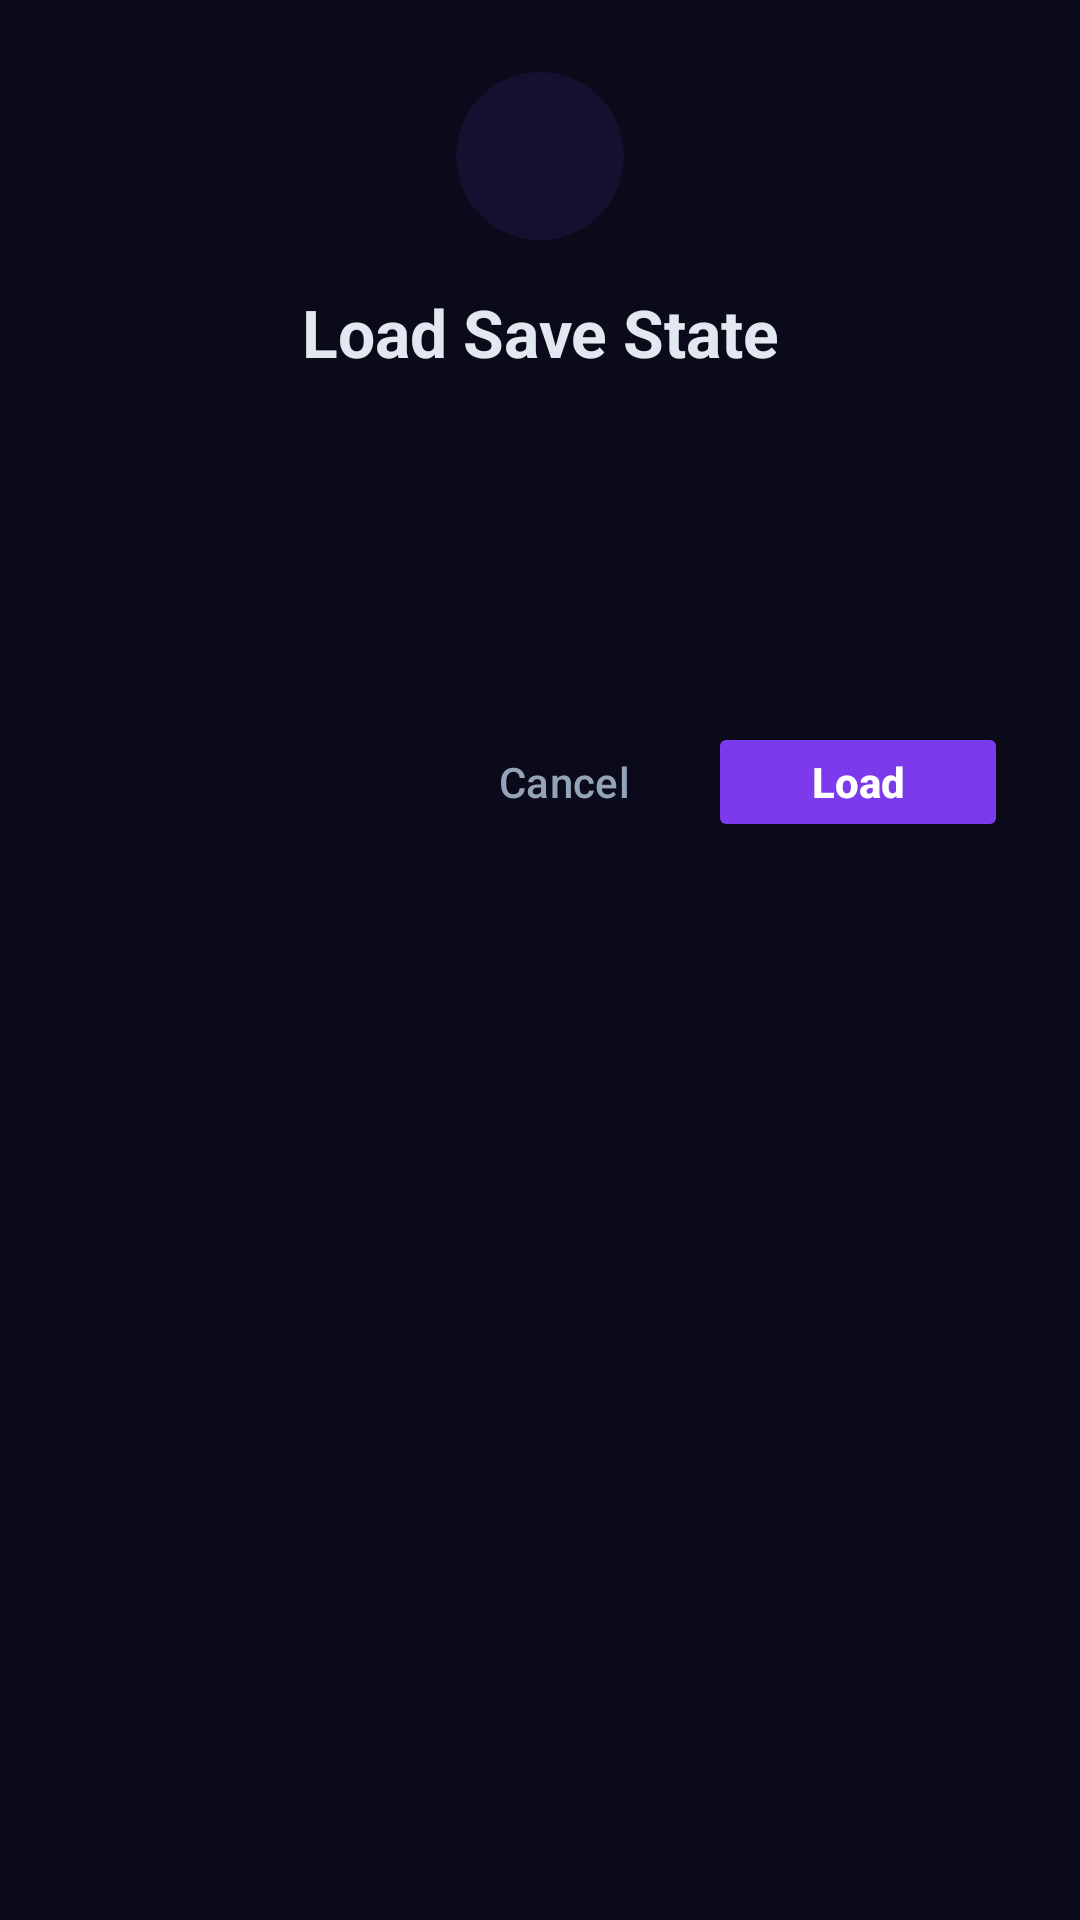

Produce the Android XML layout that renders to this screen, including the resource entries it uses.
<!-- AndroidManifest.xml: application theme Theme.PS1Emulator -->
<!-- res/layout/dialog_confirm_load.xml -->
<?xml version="1.0" encoding="utf-8"?>
<LinearLayout xmlns:android="http://schemas.android.com/apk/res/android"
    android:layout_width="match_parent"
    android:layout_height="wrap_content"
    android:orientation="vertical"
    android:padding="24dp">

    
    <FrameLayout
        android:layout_width="56dp"
        android:layout_height="56dp"
        android:layout_gravity="center_horizontal"
        android:layout_marginBottom="16dp"
        android:background="@drawable/bg_icon_primary">

        <ImageView
            android:layout_width="28dp"
            android:layout_height="28dp"
            android:layout_gravity="center"
            android:src="@drawable/ic_load_state"
            android:contentDescription="Load icon" />
    </FrameLayout>

    
    <TextView
        android:id="@+id/dialogTitle"
        android:layout_width="match_parent"
        android:layout_height="wrap_content"
        android:text="Load Save State"
        android:textColor="@color/md_on_surface"
        android:textSize="22sp"
        android:textStyle="bold"
        android:gravity="center"
        android:layout_marginBottom="8dp" />

    
    <TextView
        android:id="@+id/dialogMessage"
        android:layout_width="match_parent"
        android:layout_height="wrap_content"
        android:textColor="@color/md_on_surface_variant"
        android:textSize="14sp"
        android:lineSpacingExtra="4dp"
        android:gravity="center"
        android:layout_marginBottom="20dp" />

    
    <LinearLayout
        android:id="@+id/slotInfoCard"
        android:layout_width="match_parent"
        android:layout_height="wrap_content"
        android:orientation="horizontal"
        android:gravity="center_vertical"
        android:background="@drawable/save_slot_bg"
        android:padding="12dp"
        android:layout_marginBottom="24dp">

        <TextView
            android:id="@+id/slotNumber"
            android:layout_width="0dp"
            android:layout_height="wrap_content"
            android:layout_weight="1"
            android:textColor="@color/md_on_surface"
            android:textSize="15sp"
            android:textStyle="bold" />

        <TextView
            android:id="@+id/slotTimestamp"
            android:layout_width="wrap_content"
            android:layout_height="wrap_content"
            android:textColor="@color/md_on_surface_variant"
            android:textSize="12sp" />
    </LinearLayout>

    
    <LinearLayout
        android:layout_width="match_parent"
        android:layout_height="wrap_content"
        android:orientation="horizontal"
        android:gravity="end">

        <Button
            android:id="@+id/btnCancel"
            style="@style/Widget.Material3.Button.TextButton.Dialog"
            android:layout_width="wrap_content"
            android:layout_height="40dp"
            android:text="Cancel"
            android:textAllCaps="false"
            android:textColor="@color/md_on_surface_variant"
            android:minWidth="80dp" />

        <Button
            android:id="@+id/btnConfirm"
            android:layout_width="wrap_content"
            android:layout_height="40dp"
            android:layout_marginStart="8dp"
            android:backgroundTint="@color/md_primary"
            android:text="Load"
            android:textAllCaps="false"
            android:textColor="@color/md_on_primary"
            android:textStyle="bold"
            android:minWidth="100dp" />
    </LinearLayout>

</LinearLayout>
<!-- resources referenced by this layout -->
<resources>
  <color name="md_on_primary">#FFFFFFFF</color>
  <color name="md_on_surface">#FFE2E8F0</color>
  <color name="md_on_surface_variant">#FF94A3B8</color>
  <color name="md_primary">#FF7C3AED</color>
  <!-- drawable bg_icon_primary (drawable) -->
  <?xml version="1.0" encoding="utf-8"?>
  <shape xmlns:android="http://schemas.android.com/apk/res/android"
      android:shape="oval">
      <solid android:color="#1A7C3AED" />
  </shape>
  <color name="md_primary_container">#FF2E1065</color>
  <color name="md_on_primary_container">#FFE9D5FF</color>
  <color name="md_secondary">#FF06B6D4</color>
  <color name="md_on_secondary">#FFFFFFFF</color>
  <color name="md_secondary_container">#FF083344</color>
  <color name="md_on_secondary_container">#FFCFFAFE</color>
  <color name="md_tertiary">#FFE11D48</color>
  <color name="md_on_tertiary">#FFFFFFFF</color>
  <color name="md_tertiary_container">#FF4C0519</color>
  <color name="md_on_tertiary_container">#FFFECDD3</color>
  <color name="md_background">#FF0A0A1A</color>
  <color name="md_on_background">#FFE2E8F0</color>
  <color name="md_surface">#FF12122A</color>
  <color name="md_surface_variant">#FF1E1E3F</color>
  <color name="md_surface_container">#FF16162E</color>
  <color name="md_surface_container_low">#FF0F0F24</color>
  <color name="md_surface_container_high">#FF1C1C3A</color>
  <color name="md_error">#FFEF4444</color>
  <color name="md_on_error">#FFFFFFFF</color>
  <color name="md_error_container">#FF450A0A</color>
  <color name="md_on_error_container">#FFFECACA</color>
  <color name="md_outline">#FF334155</color>
  <color name="md_outline_variant">#FF1E293B</color>
  <style name="Theme.PS1Emulator.Dialog" parent="ThemeOverlay.Material3.MaterialAlertDialog">
          <item name="colorSurface">@color/md_surface_container_high</item>
          <item name="colorOnSurface">@color/md_on_surface</item>
          <item name="colorPrimary">@color/md_primary</item>
          <item name="colorOnPrimary">@color/md_on_primary</item>
          <item name="colorSecondary">@color/md_secondary</item>
          <item name="colorOnSecondary">@color/md_on_secondary</item>
          <item name="colorError">@color/md_error</item>
          <item name="colorOnError">@color/md_on_error</item>
          <item name="dialogCornerRadius">24dp</item>
          <item name="shapeAppearanceSmallComponent">@style/ShapeAppearance.PS1Emulator.Dialog</item>
          <item name="buttonBarPositiveButtonStyle">@style/Widget.PS1Emulator.Dialog.Button</item>
      </style>
  <style name="ShapeAppearance.PS1Emulator.Dialog" parent="ShapeAppearance.Material3.Corner.ExtraLarge">
          <item name="cornerFamily">rounded</item>
          <item name="cornerSize">24dp</item>
      </style>
  <style name="Widget.PS1Emulator.Dialog.Button" parent="Widget.Material3.Button">
          <item name="android:textColor">@color/md_on_primary</item>
          <item name="backgroundTint">@color/md_primary</item>
      </style>
</resources>
